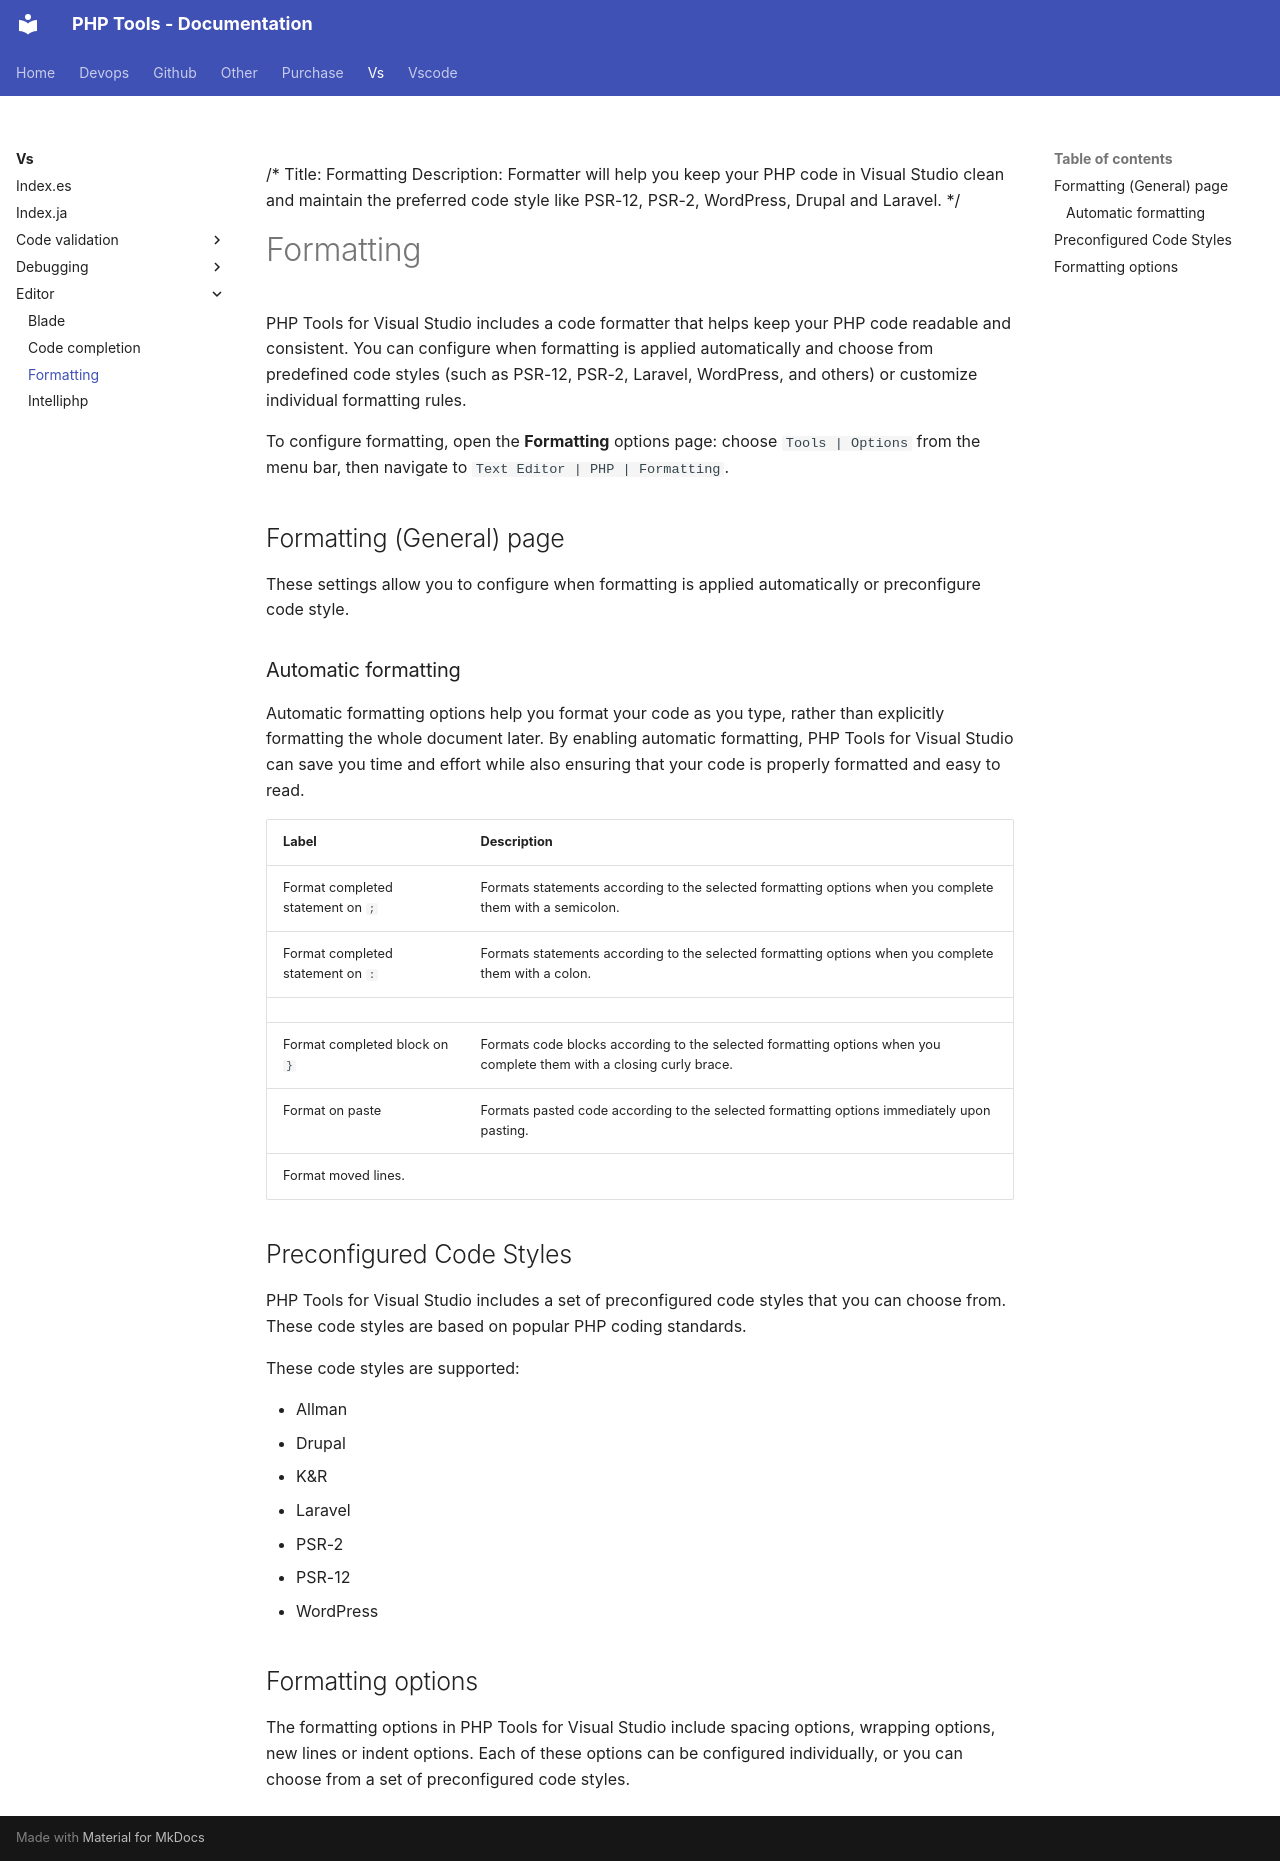

repository: DEVSENSE/phptools-docs · page: vs/editor/formatting/index.html · generator: mkdocs

/*
Title: Formatting
Description: Formatter will help you keep your PHP code in Visual Studio clean and maintain the preferred code style like PSR-12, PSR-2, WordPress, Drupal and Laravel.
*/

# Formatting

PHP Tools for Visual Studio includes a code formatter that helps keep your PHP code readable and consistent. You can configure when formatting is applied automatically and choose from predefined code styles (such as PSR-12, PSR-2, Laravel, WordPress, and others) or customize individual formatting rules.

To configure formatting, open the **Formatting** options page: choose `Tools | Options` from the menu bar, then navigate to `Text Editor | PHP | Formatting`.

## Formatting (General) page

These settings allow you to configure when formatting is applied automatically or preconfigure code style.

### Automatic formatting

Automatic formatting options help you format your code as you type, rather than explicitly formatting the whole document later. By enabling automatic formatting, PHP Tools for Visual Studio can save you time and effort while also ensuring that your code is properly formatted and easy to read.

|**Label** | **Description**|
|----------|----------------|
|Format completed statement on `;` | Formats statements according to the selected formatting options when you complete them with a semicolon.|
|Format completed statement on `:` | Formats statements according to the selected formatting options when you complete them with a colon.
|
|Format completed block on `}` | Formats code blocks according to the selected formatting options when you complete them with a closing curly brace. |
|Format on paste | Formats pasted code according to the selected formatting options immediately upon pasting. |
|Format moved lines. | 

## Preconfigured Code Styles

PHP Tools for Visual Studio includes a set of preconfigured code styles that you can choose from. These code styles are based on popular PHP coding standards.

These code styles are supported:

- Allman
- Drupal
- K&R
- Laravel
- PSR-2
- PSR-12
- WordPress

## Formatting options

The formatting options in PHP Tools for Visual Studio include spacing options, wrapping options, new lines or indent options. Each of these options can be configured individually, or you can choose from a set of preconfigured code styles.
